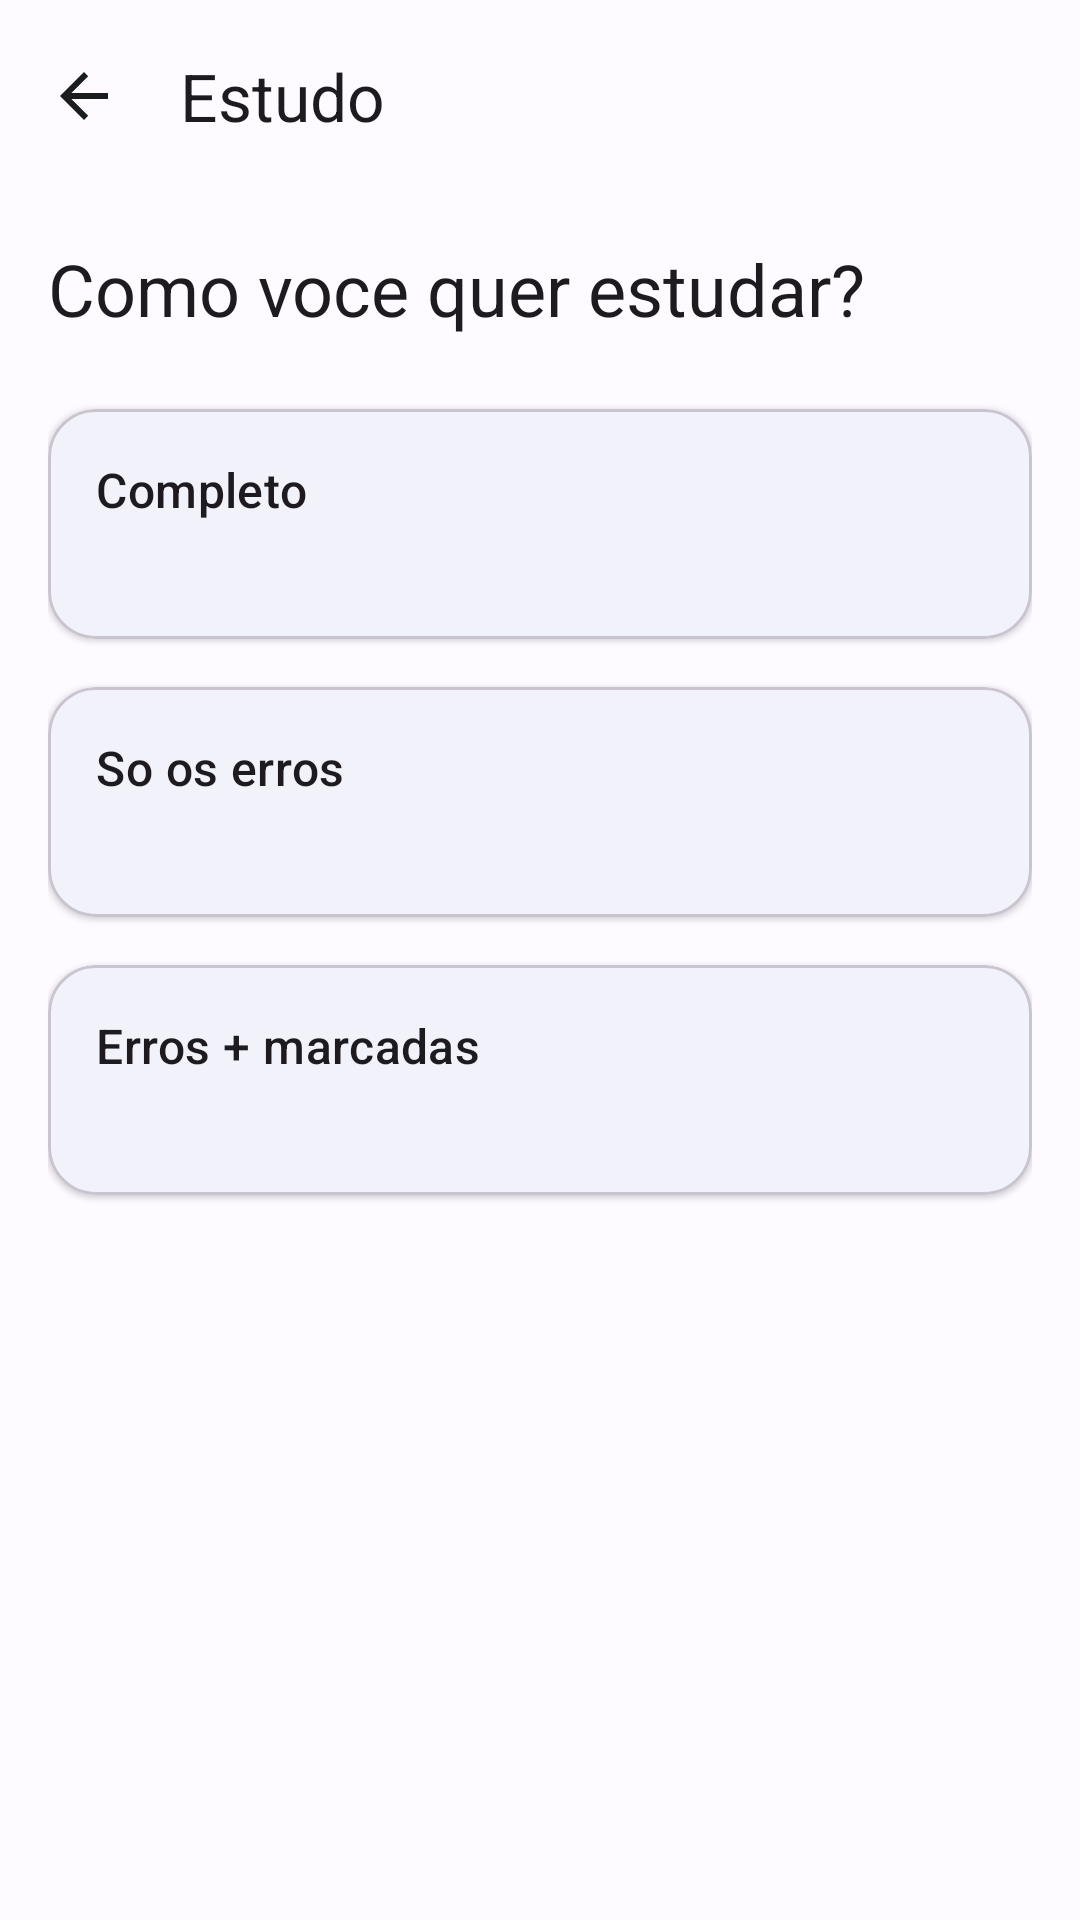

The Android layout XML behind this screen, and the referenced resources:
<!-- AndroidManifest.xml: application theme Theme.Cerebro -->
<!-- res/layout/activity_study_mode.xml -->
<?xml version="1.0" encoding="utf-8"?>
<LinearLayout
    xmlns:android="http://schemas.android.com/apk/res/android"
    xmlns:app="http://schemas.android.com/apk/res-auto"
    android:layout_width="match_parent"
    android:layout_height="match_parent"
    android:background="?android:attr/colorBackground"
    android:orientation="vertical">

    <com.google.android.material.appbar.MaterialToolbar
        android:id="@+id/toolbar"
        style="@style/Widget.Cerebro.Toolbar"
        android:layout_width="match_parent"
        android:layout_height="?attr/actionBarSize"
        app:navigationIcon="@drawable/ic_back"
        app:title="@string/title_study" />

    <ScrollView
        android:layout_width="match_parent"
        android:layout_height="match_parent"
        android:fillViewport="true">

        <LinearLayout
            android:layout_width="match_parent"
            android:layout_height="wrap_content"
            android:orientation="vertical"
            android:padding="@dimen/spacing_m">

            <com.google.android.material.textview.MaterialTextView
                android:layout_width="match_parent"
                android:layout_height="wrap_content"
                android:text="@string/study_mode_title"
                android:textAppearance="?attr/textAppearanceHeadlineSmall" />

            <com.google.android.material.card.MaterialCardView
                android:id="@+id/card_full"
                android:layout_width="match_parent"
                android:layout_height="wrap_content"
                android:layout_marginTop="@dimen/spacing_l"
                android:clickable="true"
                android:focusable="true"
                android:minHeight="@dimen/touch_target_min"
                app:cardCornerRadius="@dimen/card_corner"
                app:cardElevation="1dp">

                <LinearLayout
                    android:layout_width="match_parent"
                    android:layout_height="wrap_content"
                    android:orientation="vertical"
                    android:padding="@dimen/spacing_m">

                    <com.google.android.material.textview.MaterialTextView
                        android:layout_width="match_parent"
                        android:layout_height="wrap_content"
                        android:text="@string/study_mode_full"
                        android:textAppearance="?attr/textAppearanceTitleMedium" />

                    <com.google.android.material.textview.MaterialTextView
                        android:id="@+id/desc_full"
                        android:layout_width="match_parent"
                        android:layout_height="wrap_content"
                        android:layout_marginTop="@dimen/spacing_xs"
                        android:textAppearance="?attr/textAppearanceBodyMedium"
                        android:textColor="?attr/colorOnSurfaceVariant" />
                </LinearLayout>
            </com.google.android.material.card.MaterialCardView>

            <com.google.android.material.card.MaterialCardView
                android:id="@+id/card_wrong"
                android:layout_width="match_parent"
                android:layout_height="wrap_content"
                android:layout_marginTop="@dimen/spacing_m"
                android:clickable="true"
                android:focusable="true"
                android:minHeight="@dimen/touch_target_min"
                app:cardCornerRadius="@dimen/card_corner"
                app:cardElevation="1dp">

                <LinearLayout
                    android:layout_width="match_parent"
                    android:layout_height="wrap_content"
                    android:orientation="vertical"
                    android:padding="@dimen/spacing_m">

                    <com.google.android.material.textview.MaterialTextView
                        android:layout_width="match_parent"
                        android:layout_height="wrap_content"
                        android:text="@string/study_mode_wrong"
                        android:textAppearance="?attr/textAppearanceTitleMedium" />

                    <com.google.android.material.textview.MaterialTextView
                        android:id="@+id/desc_wrong"
                        android:layout_width="match_parent"
                        android:layout_height="wrap_content"
                        android:layout_marginTop="@dimen/spacing_xs"
                        android:textAppearance="?attr/textAppearanceBodyMedium"
                        android:textColor="?attr/colorOnSurfaceVariant" />
                </LinearLayout>
            </com.google.android.material.card.MaterialCardView>

            <com.google.android.material.card.MaterialCardView
                android:id="@+id/card_wrong_flagged"
                android:layout_width="match_parent"
                android:layout_height="wrap_content"
                android:layout_marginTop="@dimen/spacing_m"
                android:clickable="true"
                android:focusable="true"
                android:minHeight="@dimen/touch_target_min"
                app:cardCornerRadius="@dimen/card_corner"
                app:cardElevation="1dp">

                <LinearLayout
                    android:layout_width="match_parent"
                    android:layout_height="wrap_content"
                    android:orientation="vertical"
                    android:padding="@dimen/spacing_m">

                    <com.google.android.material.textview.MaterialTextView
                        android:layout_width="match_parent"
                        android:layout_height="wrap_content"
                        android:text="@string/study_mode_wrong_flagged"
                        android:textAppearance="?attr/textAppearanceTitleMedium" />

                    <com.google.android.material.textview.MaterialTextView
                        android:id="@+id/desc_wrong_flagged"
                        android:layout_width="match_parent"
                        android:layout_height="wrap_content"
                        android:layout_marginTop="@dimen/spacing_xs"
                        android:textAppearance="?attr/textAppearanceBodyMedium"
                        android:textColor="?attr/colorOnSurfaceVariant" />
                </LinearLayout>
            </com.google.android.material.card.MaterialCardView>

            <com.google.android.material.textview.MaterialTextView
                android:id="@+id/mode_empty_message"
                android:layout_width="match_parent"
                android:layout_height="wrap_content"
                android:layout_marginTop="@dimen/spacing_l"
                android:text="@string/study_mode_empty_wrong"
                android:textAppearance="?attr/textAppearanceBodyMedium"
                android:textColor="@color/feedback_flagged"
                android:visibility="gone" />
        </LinearLayout>
    </ScrollView>
</LinearLayout>
<!-- resources referenced by this layout -->
<resources>
  <color name="feedback_flagged">#8A5300</color>
  <dimen name="card_corner">16dp</dimen>
  <dimen name="spacing_l">24dp</dimen>
  <dimen name="spacing_m">16dp</dimen>
  <dimen name="spacing_xs">4dp</dimen>
  <dimen name="touch_target_min">48dp</dimen>
  <!-- drawable ic_back (drawable) -->
  <?xml version="1.0" encoding="utf-8"?>
  <vector xmlns:android="http://schemas.android.com/apk/res/android"
      android:width="24dp"
      android:height="24dp"
      android:viewportWidth="24"
      android:viewportHeight="24"
      android:tint="?attr/colorOnSurface">
      <path
          android:fillColor="@android:color/white"
          android:pathData="M20,11H7.8l5.6,-5.6L12,4l-8,8 8,8 1.4,-1.4L7.8,13H20v-2z" />
  </vector>
  <string name="study_mode_empty_wrong">Nenhum erro para revisar neste simulado.</string>
  <string name="study_mode_full">Completo</string>
  <string name="study_mode_title">Como voce quer estudar?</string>
  <string name="study_mode_wrong">So os erros</string>
  <string name="study_mode_wrong_flagged">Erros + marcadas</string>
  <string name="title_study">Estudo</string>
  <style name="Widget.Cerebro.Toolbar" parent="Widget.Material3.Toolbar">
          <item name="titleTextAppearance">?attr/textAppearanceTitleLarge</item>
      </style>
  <style name="Theme.Cerebro" parent="Theme.Material3.DayNight.NoActionBar">
          <item name="colorPrimary">@color/brand_primary</item>
          <item name="colorOnPrimary">@android:color/white</item>
          <item name="colorPrimaryContainer">@color/brand_primary_dark</item>
          <item name="colorSecondary">@color/brand_secondary</item>
          <item name="colorTertiary">@color/brand_tertiary</item>
          <item name="android:colorBackground">@color/surface</item>
          <item name="colorSurface">@color/surface</item>
          <item name="colorSurfaceVariant">@color/surface_variant</item>
          <item name="colorOnSurface">@color/on_surface</item>
          <item name="colorOnSurfaceVariant">@color/on_surface_variant</item>
          <item name="colorOutline">@color/outline</item>
          <item name="materialAlertDialogTheme">@style/Theme.Cerebro.Dialog</item>
          <item name="android:statusBarColor">?attr/colorPrimary</item>
          <item name="android:windowLightStatusBar">false</item>
      </style>
  <color name="brand_primary">#1B5E9E</color>
  <color name="brand_primary_dark">#0F3D6B</color>
  <color name="brand_secondary">#2E7D66</color>
  <color name="brand_tertiary">#7A4E9E</color>
  <color name="surface">#FDFBFF</color>
  <color name="surface_variant">#E3E2E6</color>
  <color name="on_surface">#1A1C1E</color>
  <color name="on_surface_variant">#43474E</color>
  <color name="outline">#73777F</color>
  <style name="Theme.Cerebro.Dialog" parent="ThemeOverlay.Material3.MaterialAlertDialog">
          <item name="colorPrimary">@color/brand_primary</item>
      </style>
</resources>
